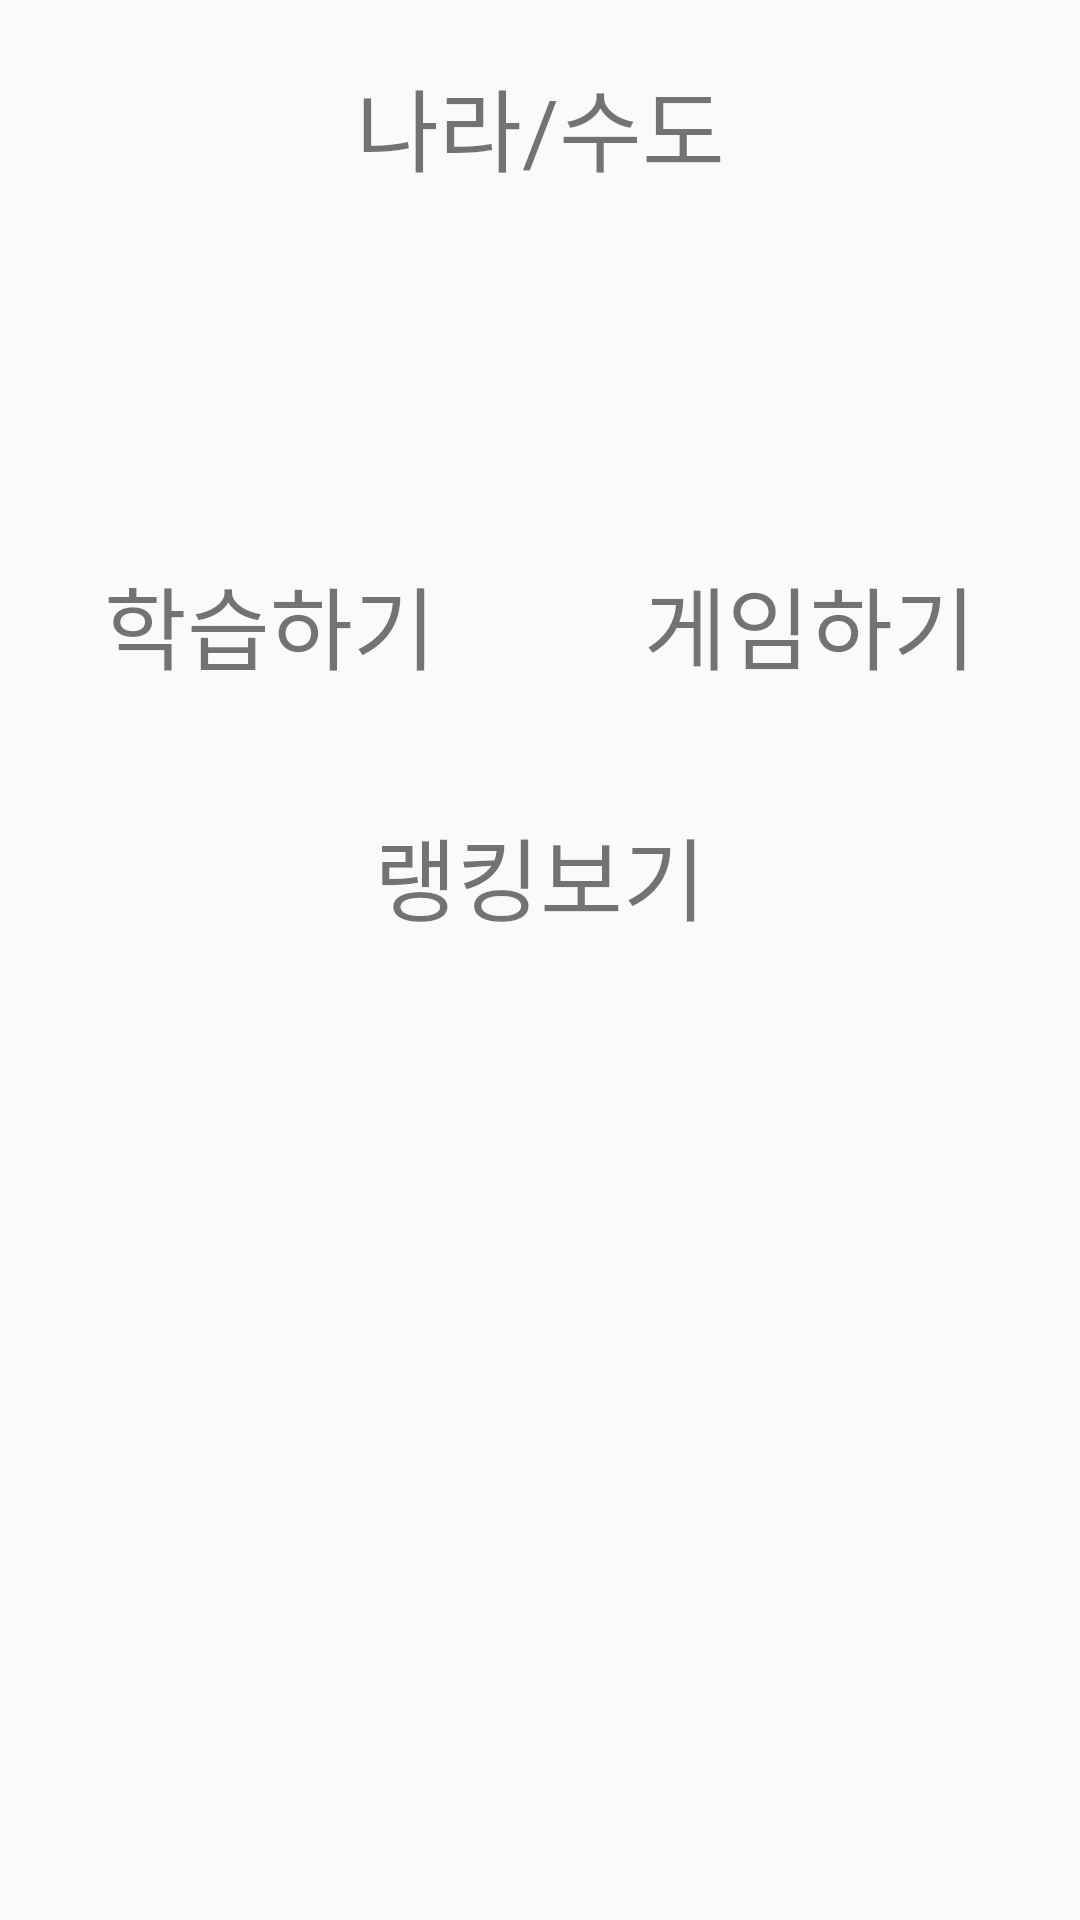

Layout XML and referenced resources for this Android screen:
<!-- AndroidManifest.xml: application theme AppTheme -->
<!-- res/layout/activity_country.xml -->
<?xml version="1.0" encoding="utf-8"?>
<LinearLayout xmlns:android="http://schemas.android.com/apk/res/android"
    xmlns:app="http://schemas.android.com/apk/res-auto"
    xmlns:tools="http://schemas.android.com/tools"
    android:layout_width="match_parent"
    android:layout_height="match_parent"
    android:orientation="vertical"
    tools:context=".CountryActivity">

    <LinearLayout
        android:layout_width="match_parent"
        android:layout_height="146dp"
        android:orientation="vertical">

        <TextView
            android:layout_width="match_parent"
            android:layout_height="wrap_content"
            android:textSize="30dp"
            android:textAlignment="center"
            android:layout_marginTop="20dp"
            android:text="나라/수도" />
    </LinearLayout>

    <LinearLayout
        android:layout_width="match_parent"
        android:layout_height="match_parent"
        android:orientation="vertical">



        <LinearLayout
            android:layout_width="match_parent"
            android:layout_height="wrap_content"
            android:orientation="horizontal">

            <TextView
                android:id="@+id/countryStudyText"
                android:layout_width="wrap_content"
                android:layout_height="wrap_content"
                android:layout_weight="1"
                android:textSize="30dp"
                android:textAlignment="center"
                android:layout_marginTop="40dp"
                android:text="학습하기" />

            <TextView
                android:id="@+id/countryGameText"
                android:layout_width="wrap_content"
                android:layout_height="wrap_content"
                android:layout_weight="1"
                android:textSize="30dp"
                android:textAlignment="center"
                android:layout_marginTop="40dp"
                android:text="게임하기" />
        </LinearLayout>

        <LinearLayout
            android:layout_width="match_parent"
            android:layout_height="wrap_content"
            android:orientation="vertical">

            <TextView
                android:id="@+id/countryRankText"
                android:layout_width="match_parent"
                android:layout_height="wrap_content"
                android:textSize="30dp"
                android:textAlignment="center"
                android:layout_marginTop="40dp"
                android:text="랭킹보기" />
        </LinearLayout>
    </LinearLayout>


</LinearLayout>
<!-- resources referenced by this layout -->
<resources>
  <style name="AppTheme" parent="Theme.AppCompat.Light.DarkActionBar">
          
          <item name="colorPrimary">@color/colorPrimary</item>
          <item name="colorPrimaryDark">@color/colorPrimaryDark</item>
          <item name="colorAccent">@color/colorAccent</item>
          <item name="windowActionBar">false</item>
          <item name="windowNoTitle">true</item>
      </style>
  <color name="colorPrimary">#EAEAEA</color>
  <color name="colorPrimaryDark">#000000</color>
  <color name="colorAccent">#D81B60</color>
</resources>
